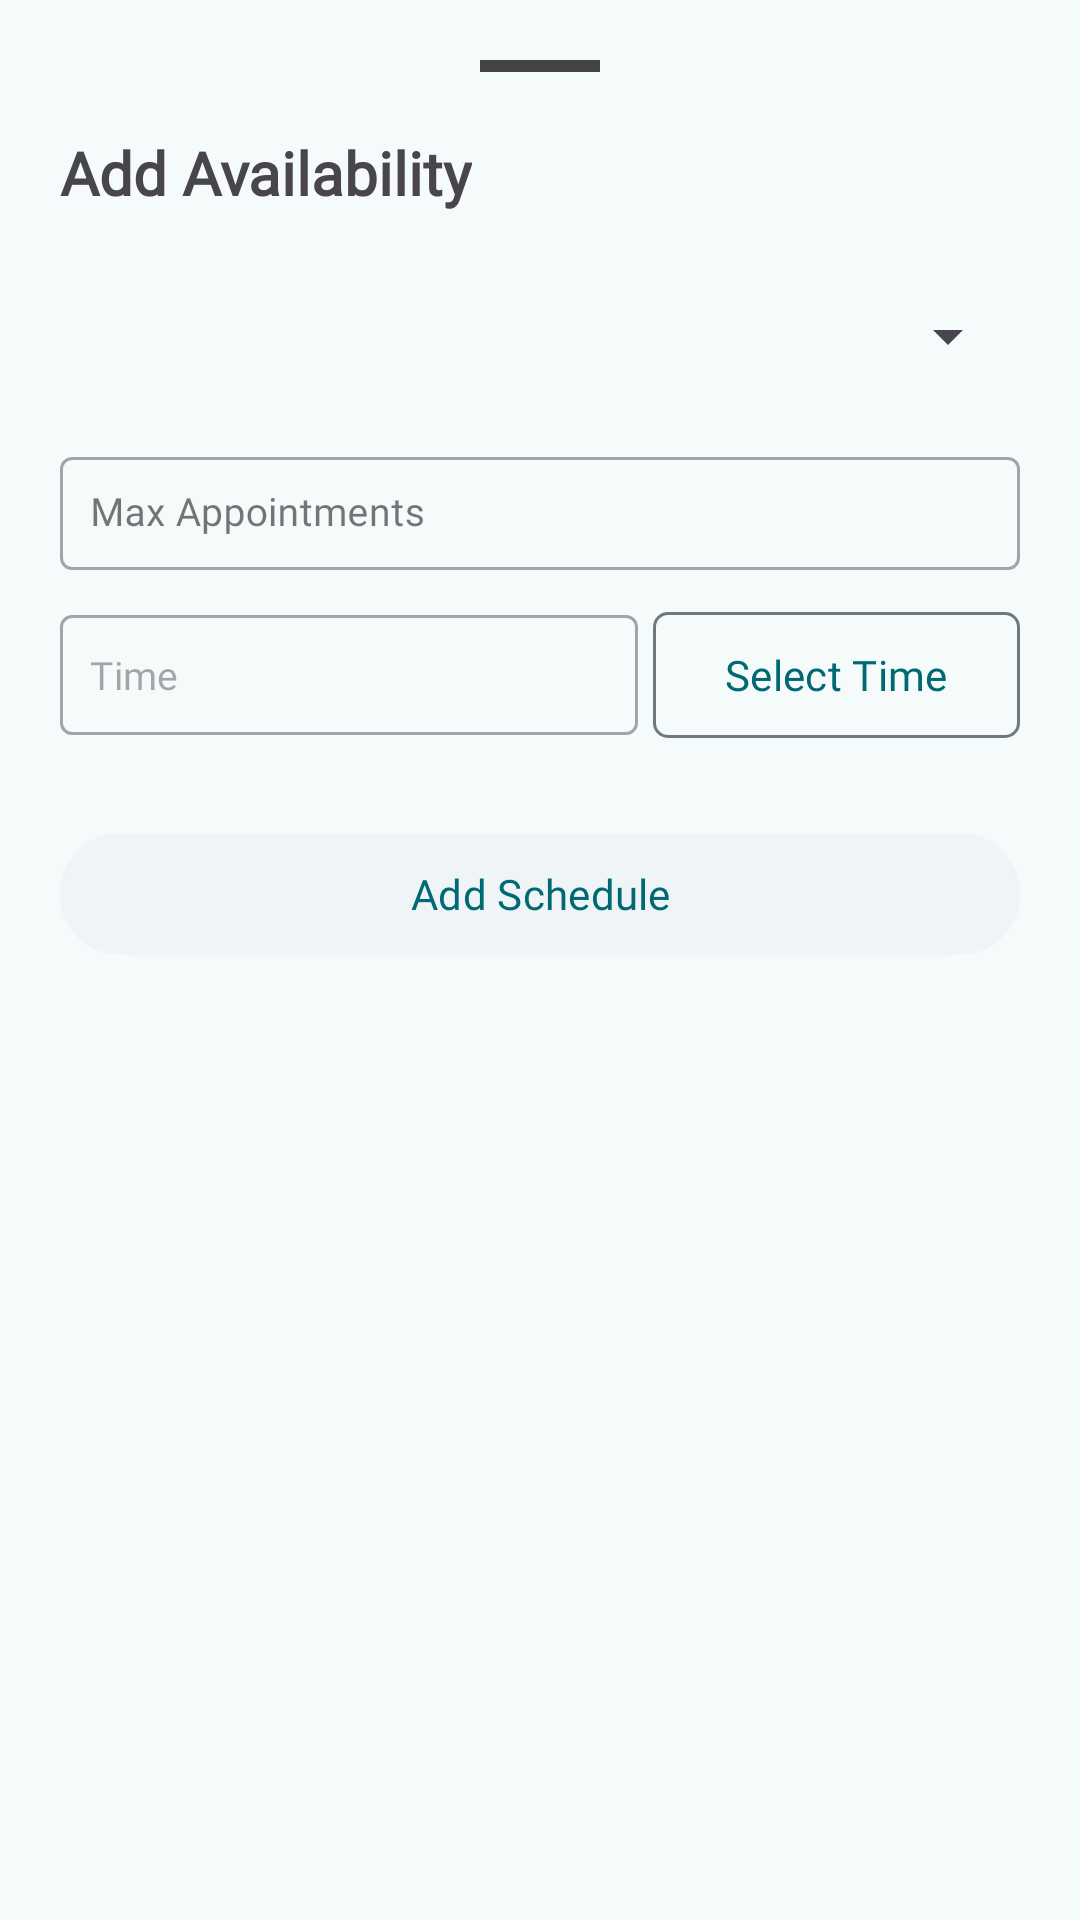

Android layout source for this screen:
<!-- AndroidManifest.xml: application theme Theme.CureNex -->
<!-- res/layout/add_schedule_bottom_sheet.xml -->
<?xml version="1.0" encoding="utf-8"?>
<LinearLayout xmlns:android="http://schemas.android.com/apk/res/android"
    xmlns:app="http://schemas.android.com/apk/res-auto"
    android:layout_width="match_parent"
    android:layout_height="wrap_content"
    android:background="@color/md_theme_background_highContrast"
    android:orientation="vertical"
    android:padding="20dp">

    <View
        android:layout_width="40dp"
        android:layout_height="4dp"
        android:layout_gravity="center_horizontal"
        android:layout_marginBottom="20dp"
        android:background="#444444" />

    <TextView
        android:layout_width="wrap_content"
        android:layout_height="wrap_content"
        android:fontFamily="@font/poppins"
        android:text="Add Availability"
        android:textSize="20sp"
        android:textStyle="bold" />


    <Spinner
        android:id="@+id/daySpinner"
        android:layout_width="match_parent"
        android:layout_height="50dp"
        android:layout_marginTop="16dp" />

    <com.google.android.material.textfield.TextInputLayout
        android:id="@+id/add_therapist_schedule_maxappointments_layout"
        style="@style/Widget.MaterialComponents.TextInputLayout.OutlinedBox"
        android:layout_width="match_parent"
        android:layout_height="wrap_content"
        android:layout_marginTop="10dp"
        android:hint="Max Appointments"
        app:placeholderText="Max Appointments"
        app:placeholderTextAppearance="@style/placeholderFont">

        <com.google.android.material.textfield.TextInputEditText
            android:id="@+id/add_therapist_schedule_maxappointments"
            android:layout_width="match_parent"
            android:layout_height="wrap_content"
            android:fontFamily="@font/poppins"
            android:inputType="number"
            android:padding="@dimen/edit_text_padding"
            android:textSize="@dimen/edit_text_size" />
    </com.google.android.material.textfield.TextInputLayout>


    <LinearLayout
        android:layout_width="match_parent"
        android:layout_height="wrap_content"
        android:layout_marginTop="10dp"
        android:orientation="horizontal">
        <com.google.android.material.textfield.TextInputLayout
            android:layout_marginEnd="5dp"
            android:layout_gravity="center_vertical"
            style="@style/Widget.MaterialComponents.TextInputLayout.OutlinedBox"
            android:layout_width="0dp"
            android:layout_weight="1"
            android:layout_height="40dp"
            app:hintEnabled="false"
            android:paddingTop="0dp"
            android:paddingBottom="0dp"
            android:layout_marginTop="0dp"
            app:placeholderTextAppearance="@style/placeholderFont">

            <com.google.android.material.textfield.TextInputEditText
                android:hint="Time"
                android:enabled="false"
                android:id="@+id/add_schedule_selected_time"
                android:layout_width="match_parent"
                android:layout_height="40dp"
                android:fontFamily="@font/poppins"
                android:inputType="number"
                android:padding="@dimen/edit_text_padding"
                android:textSize="@dimen/edit_text_size" />
        </com.google.android.material.textfield.TextInputLayout>
        <com.google.android.material.button.MaterialButton
            android:layout_gravity="center_vertical"
            android:id="@+id/btnSelectTime"
            style="@style/Widget.Material3.Button.OutlinedButton"
            android:layout_width="wrap_content"
            android:layout_height="50dp"
            android:fontFamily="@font/poppins"
            android:text="Select Time"
            app:cornerRadius="5dp" />
    </LinearLayout>

    <com.google.android.material.button.MaterialButton
        android:id="@+id/btnAddSchedule"
        style="@style/Widget.Material3.Button.ElevatedButton"
        android:layout_width="match_parent"
        android:layout_height="wrap_content"
        android:layout_marginTop="24dp"
        android:fontFamily="@font/poppins"
        android:text="Add Schedule" />

</LinearLayout>
<!-- resources referenced by this layout -->
<resources>
  <color name="md_theme_background_highContrast">#F5FAFB</color>
  <dimen name="edit_text_padding">10dp</dimen>
  <dimen name="edit_text_size">13sp</dimen>
  <style name="placeholderFont">
          <item name="android:fontFamily">@font/poppins</item>
          <item name="android:textSize">13sp</item>
          <item name="android:textStyle">normal</item>
          <item name="android:textAllCaps">false</item>
      </style>
  <color name="md_theme_primary">#006973</color>
  <color name="md_theme_onPrimary">#FFFFFF</color>
  <color name="md_theme_primaryContainer">#9EF0FC</color>
  <color name="md_theme_onPrimaryContainer">#004F57</color>
  <color name="md_theme_secondary">#4A6266</color>
  <color name="md_theme_onSecondary">#FFFFFF</color>
  <color name="md_theme_secondaryContainer">#CDE7EC</color>
  <color name="md_theme_onSecondaryContainer">#334B4E</color>
  <color name="md_theme_tertiary">#525E7D</color>
  <color name="md_theme_onTertiary">#FFFFFF</color>
  <color name="md_theme_tertiaryContainer">#D9E2FF</color>
  <color name="md_theme_onTertiaryContainer">#3A4664</color>
  <color name="md_theme_error">#BA1A1A</color>
  <color name="md_theme_onError">#FFFFFF</color>
  <color name="md_theme_errorContainer">#FFDAD6</color>
  <color name="md_theme_onErrorContainer">#93000A</color>
  <color name="md_theme_background">#F5FAFB</color>
  <color name="md_theme_onBackground">#171D1E</color>
  <color name="md_theme_surface">#F5FAFB</color>
  <color name="md_theme_onSurface">#171D1E</color>
  <color name="md_theme_surfaceVariant">#DBE4E6</color>
  <color name="md_theme_onSurfaceVariant">#3F484A</color>
  <color name="md_theme_outline">#6F797A</color>
  <color name="md_theme_outlineVariant">#BFC8CA</color>
  <color name="md_theme_inverseSurface">#2B3132</color>
  <color name="md_theme_inverseOnSurface">#ECF2F3</color>
  <color name="md_theme_inversePrimary">#81D3DF</color>
  <color name="md_theme_primaryFixed">#9EF0FC</color>
  <color name="md_theme_onPrimaryFixed">#001F23</color>
  <color name="md_theme_primaryFixedDim">#81D3DF</color>
  <color name="md_theme_onPrimaryFixedVariant">#004F57</color>
  <color name="md_theme_secondaryFixed">#CDE7EC</color>
  <color name="md_theme_onSecondaryFixed">#051F22</color>
  <color name="md_theme_secondaryFixedDim">#B1CBD0</color>
  <color name="md_theme_onSecondaryFixedVariant">#334B4E</color>
  <color name="md_theme_tertiaryFixed">#D9E2FF</color>
  <color name="md_theme_onTertiaryFixed">#0D1B37</color>
  <color name="md_theme_tertiaryFixedDim">#BAC6EA</color>
  <color name="md_theme_onTertiaryFixedVariant">#3A4664</color>
  <color name="md_theme_surfaceDim">#D5DBDC</color>
  <color name="md_theme_surfaceBright">#F5FAFB</color>
  <color name="md_theme_surfaceContainerLowest">#FFFFFF</color>
  <color name="md_theme_surfaceContainerLow">#EFF5F6</color>
  <color name="md_theme_surfaceContainer">#E9EFF0</color>
  <color name="md_theme_surfaceContainerHigh">#E3E9EA</color>
  <color name="md_theme_surfaceContainerHighest">#DEE3E4</color>
  <color name="white">#FFFFFFFF</color>
  <color name="light_text_input_background">#F4F4F4</color>
  <color name="black">#FF000000</color>
  <color name="light_main_variant">#F3F3F3</color>
  <color name="light_start_color">#FFFFFF</color>
  <color name="light_middle_color">#F4F4F4</color>
  <color name="light_last_color">#EFF1F2</color>
  <color name="stroke_color">#EFEFEF</color>
  <color name="light_white">#F4F3F3</color>
</resources>
